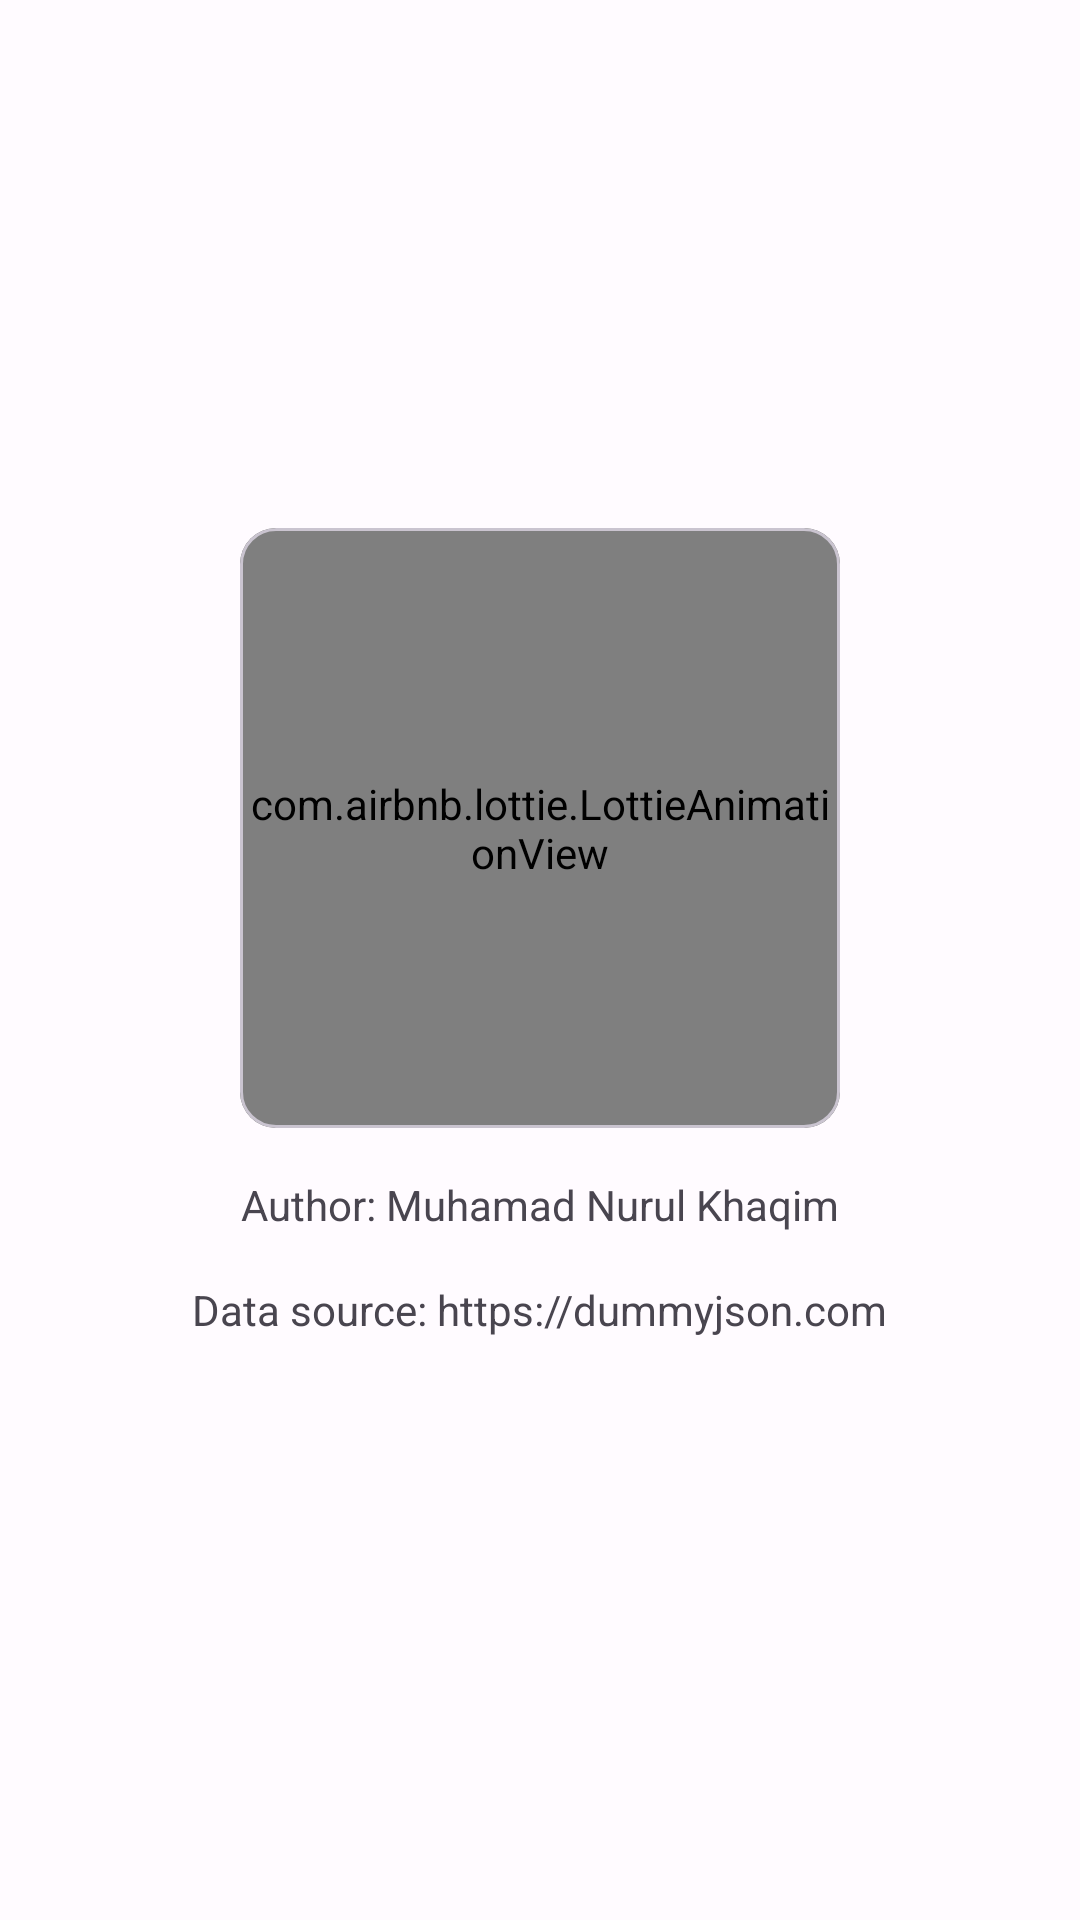

Write the Android layout XML for this screen, with the resource values it uses.
<!-- AndroidManifest.xml: application theme Theme.ProductDummy -->
<!-- res/layout/fragment_about.xml -->
<?xml version="1.0" encoding="utf-8"?>
<androidx.constraintlayout.widget.ConstraintLayout xmlns:android="http://schemas.android.com/apk/res/android"
    xmlns:app="http://schemas.android.com/apk/res-auto"
    xmlns:tools="http://schemas.android.com/tools"
    android:layout_width="match_parent"
    android:layout_height="match_parent"
    tools:context=".feature.AboutFragment">

    <com.google.android.material.card.MaterialCardView
        android:id="@+id/profile_avatar"
        android:layout_width="200dp"
        android:layout_height="200dp"
        app:layout_constraintBottom_toBottomOf="parent"
        app:layout_constraintEnd_toEndOf="parent"
        app:layout_constraintStart_toStartOf="parent"
        app:layout_constraintTop_toTopOf="parent"
        app:layout_constraintVertical_bias="0.4">

        <com.airbnb.lottie.LottieAnimationView
            android:layout_width="200dp"
            android:layout_height="200dp"
            android:layout_centerHorizontal="true"
            app:lottie_autoPlay="true"
            app:lottie_fileName="profile_avatar.json"
            app:lottie_loop="true" />

    </com.google.android.material.card.MaterialCardView>

    <TextView
        android:id="@+id/tv_author"
        android:layout_width="wrap_content"
        android:layout_height="wrap_content"
        android:layout_marginTop="16dp"
        android:text="@string/author"
        app:layout_constraintEnd_toEndOf="@+id/profile_avatar"
        app:layout_constraintStart_toStartOf="@+id/profile_avatar"
        app:layout_constraintTop_toBottomOf="@+id/profile_avatar" />

    <TextView
        android:layout_width="wrap_content"
        android:layout_height="wrap_content"
        android:layout_marginTop="16dp"
        android:text="@string/data_source"
        app:layout_constraintEnd_toEndOf="@+id/profile_avatar"
        app:layout_constraintStart_toStartOf="@+id/profile_avatar"
        app:layout_constraintTop_toBottomOf="@+id/tv_author" />

</androidx.constraintlayout.widget.ConstraintLayout>
<!-- resources referenced by this layout -->
<resources>
  <string name="author">Author: Muhamad Nurul Khaqim</string>
  <string name="data_source">Data source: https://dummyjson.com</string>
  <color name="md_theme_light_primary">#AE2F34</color>
  <color name="md_theme_light_onPrimary">#FFFFFF</color>
  <color name="md_theme_light_primaryContainer">#FFDAD8</color>
  <color name="md_theme_light_onPrimaryContainer">#410006</color>
  <color name="md_theme_light_secondary">#775655</color>
  <color name="md_theme_light_onSecondary">#FFFFFF</color>
  <color name="md_theme_light_secondaryContainer">#FFDAD8</color>
  <color name="md_theme_light_onSecondaryContainer">#2C1514</color>
  <color name="md_theme_light_tertiary">#735A2E</color>
  <color name="md_theme_light_onTertiary">#FFFFFF</color>
  <color name="md_theme_light_tertiaryContainer">#FFDEAA</color>
  <color name="md_theme_light_onTertiaryContainer">#271900</color>
  <color name="md_theme_light_error">#BA1A1A</color>
  <color name="md_theme_light_errorContainer">#FFDAD6</color>
  <color name="md_theme_light_onError">#FFFFFF</color>
  <color name="md_theme_light_onErrorContainer">#410002</color>
  <color name="md_theme_light_background">#FFFBFF</color>
  <color name="md_theme_light_onBackground">#201A1A</color>
  <color name="md_theme_light_surface">#FFFBFF</color>
  <color name="md_theme_light_onSurface">#201A1A</color>
  <color name="md_theme_light_surfaceVariant">#F4DDDC</color>
  <color name="md_theme_light_onSurfaceVariant">#534342</color>
  <color name="md_theme_light_outline">#857372</color>
  <color name="md_theme_light_inverseOnSurface">#FBEEED</color>
  <color name="md_theme_light_inverseSurface">#362F2E</color>
  <color name="md_theme_light_inversePrimary">#FFB3B0</color>
  <style name="MyActionBar" parent="@style/Widget.Material3.ActionBar.Solid">
          <item name="materialThemeOverlay">@style/Widget.Material3.ActionBar.Solid</item>
          <item name="android:background">@color/md_theme_light_primary</item>
          <item name="android:titleTextStyle">@style/MyTitleTextStyle</item>
      </style>
  <style name="MyTitleTextStyle" parent="@style/TextAppearance.Material3.ActionBar.Title">
          <item name="android:textColor">@color/md_theme_light_onPrimary</item>
      </style>
</resources>
